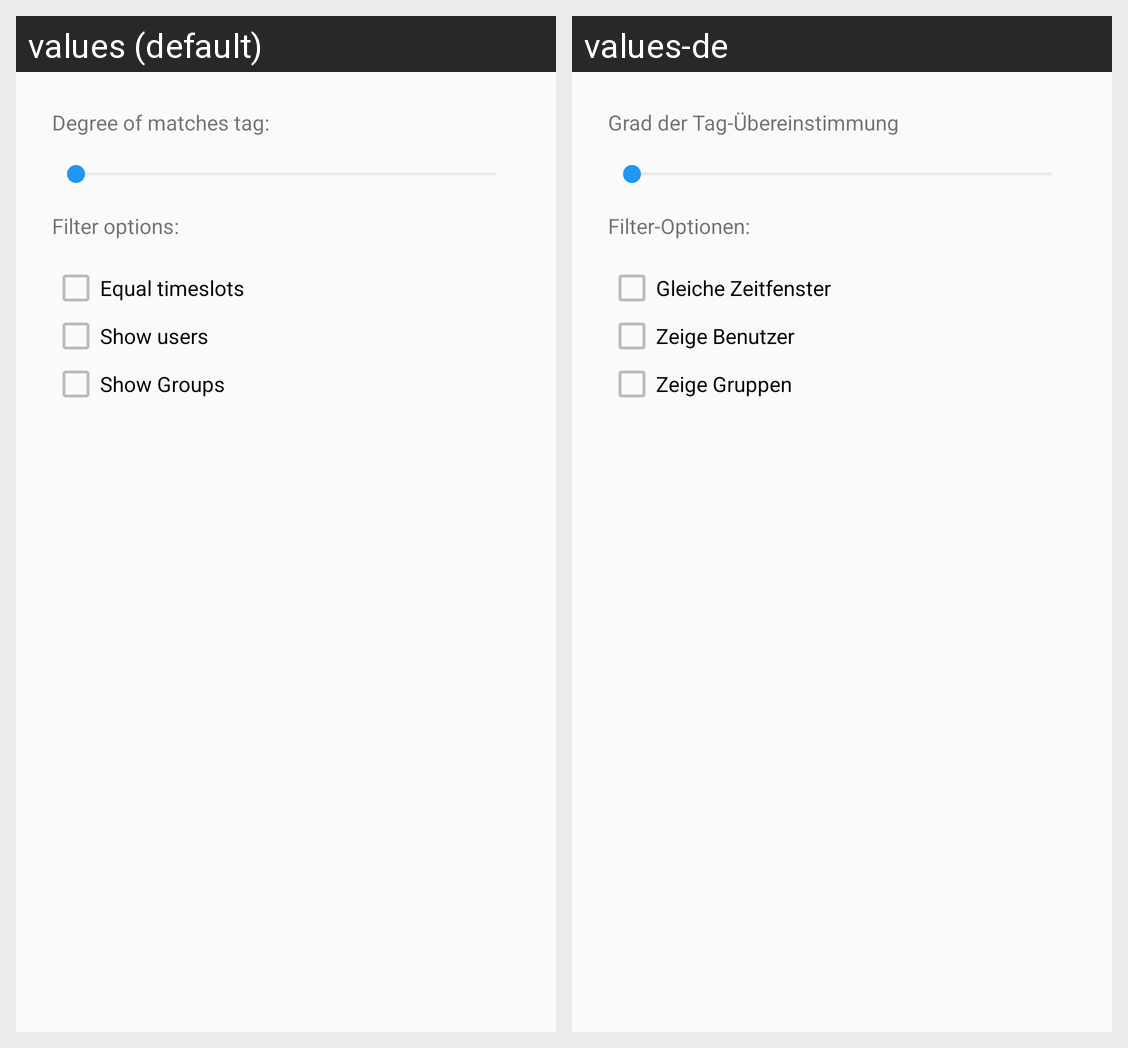

The Android screen above is rendered under two locales of the same app. Produce the string resources it draws, with the default and per-locale values.
Android screen res/layout/dialog_filter_settings.xml rendered under 2 locales, left to right: values (default), values-de. Device: Nexus 5 (rendered at 1080×1920; each locale shown at half size, 540×960, under a caption strip naming it); theme AppTheme.
Strings drawn on this screen, with the default value and each locale's value (text and hints the layout hard-codes, and strings that could not be matched under every locale, appear in the picture but are not listed):

hint_filter_tags
  values: Degree of matches tag:
  values-de: Grad der Tag-Übereinstimmung

hint_filter
  values: Filter options:
  values-de: Filter-Optionen:

hint_filter_timeslots
  values: Equal timeslots
  values-de: Gleiche Zeitfenster

hint_filter_users
  values: Show users
  values-de: Zeige Benutzer

hint_filter_groups
  values: Show Groups
  values-de: Zeige Gruppen
